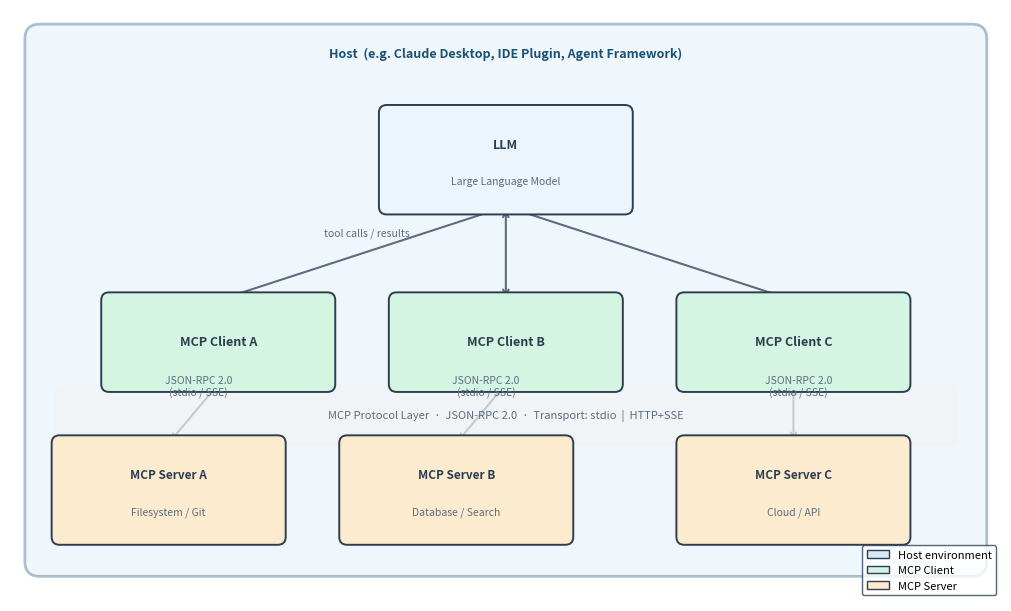

Reproduce this figure in Python. (Note: this script raises an exception after producing the figure.)
"""
Generate the MCP architecture diagram for the IEEE paper.
Produces: mcp_architecture.pdf and mcp_architecture.png
"""

import matplotlib
matplotlib.use("Agg")
import matplotlib.pyplot as plt
import matplotlib.patches as mpatches
from matplotlib.patches import FancyBboxPatch, FancyArrowPatch

fig, ax = plt.subplots(figsize=(10, 6))
ax.set_xlim(0, 10)
ax.set_ylim(0, 6)
ax.axis("off")

# ── colour palette ──────────────────────────────────────────────────────────
C_HOST   = "#D6EAF8"   # light blue
C_CLIENT = "#D5F5E3"   # light green
C_SERVER = "#FDEBD0"   # light orange
C_BORDER = "#2C3E50"
C_ARROW  = "#5D6D7E"

def box(ax, x, y, w, h, label, sublabel=None, color="#FFFFFF", fontsize=10):
    rect = FancyBboxPatch(
        (x, y), w, h,
        boxstyle="round,pad=0.08",
        linewidth=1.4,
        edgecolor=C_BORDER,
        facecolor=color,
        zorder=2,
    )
    ax.add_patch(rect)
    cy = y + h / 2 + (0.15 if sublabel else 0)
    ax.text(x + w / 2, cy, label,
            ha="center", va="center", fontsize=fontsize,
            fontweight="bold", color=C_BORDER, zorder=3)
    if sublabel:
        ax.text(x + w / 2, y + h / 2 - 0.22, sublabel,
                ha="center", va="center", fontsize=7.5,
                color="#5D6D7E", style="italic", zorder=3)

def arrow(ax, x1, y1, x2, y2, label="", bidirectional=True):
    style = "<->" if bidirectional else "->"
    ax.annotate(
        "", xy=(x2, y2), xytext=(x1, y1),
        arrowprops=dict(
            arrowstyle=style,
            color=C_ARROW,
            lw=1.5,
            connectionstyle="arc3,rad=0.0",
        ),
        zorder=1,
    )
    if label:
        mx, my = (x1 + x2) / 2, (y1 + y2) / 2
        ax.text(mx + 0.05, my + 0.18, label,
                fontsize=7.5, color=C_ARROW, ha="center", zorder=4)

# ── HOST outer boundary ──────────────────────────────────────────────────────
host_bg = FancyBboxPatch(
    (0.3, 0.4), 9.4, 5.3,
    boxstyle="round,pad=0.15",
    linewidth=2,
    edgecolor="#1A5276",
    facecolor=C_HOST,
    alpha=0.35,
    zorder=0,
)
ax.add_patch(host_bg)
ax.text(5.0, 5.55, "Host  (e.g. Claude Desktop, IDE Plugin, Agent Framework)",
        ha="center", va="center", fontsize=9, color="#1A5276", fontweight="bold")

# ── LLM box ──────────────────────────────────────────────────────────────────
box(ax, 3.8, 4.0, 2.4, 0.95, "LLM", "Large Language Model", color="#EBF5FB", fontsize=9)

# ── Client boxes ─────────────────────────────────────────────────────────────
box(ax, 1.0, 2.2, 2.2, 0.85, "MCP Client A", color=C_CLIENT, fontsize=9)
box(ax, 3.9, 2.2, 2.2, 0.85, "MCP Client B", color=C_CLIENT, fontsize=9)
box(ax, 6.8, 2.2, 2.2, 0.85, "MCP Client C", color=C_CLIENT, fontsize=9)

# ── LLM <-> Clients ──────────────────────────────────────────────────────────
arrow(ax, 5.0, 4.0,  2.1, 3.05, "tool calls / results")
arrow(ax, 5.0, 4.0,  5.0, 3.05)
arrow(ax, 5.0, 4.0,  7.9, 3.05)

# ── Server boxes ─────────────────────────────────────────────────────────────
box(ax, 0.5, 0.65, 2.2, 0.95, "MCP Server A", "Filesystem / Git", color=C_SERVER, fontsize=8.5)
box(ax, 3.4, 0.65, 2.2, 0.95, "MCP Server B", "Database / Search", color=C_SERVER, fontsize=8.5)
box(ax, 6.8, 0.65, 2.2, 0.95, "MCP Server C", "Cloud / API", color=C_SERVER, fontsize=8.5)

# ── Client <-> Server ────────────────────────────────────────────────────────
arrow(ax, 2.1, 2.2,  1.6, 1.60, "JSON-RPC 2.0\n(stdio / SSE)")
arrow(ax, 5.0, 2.2,  4.5, 1.60, "JSON-RPC 2.0\n(stdio / SSE)")
arrow(ax, 7.9, 2.2,  7.9, 1.60, "JSON-RPC 2.0\n(stdio / SSE)")

# ── Protocol label band ──────────────────────────────────────────────────────
band = FancyBboxPatch(
    (0.5, 1.62), 9.0, 0.52,
    boxstyle="round,pad=0.05",
    linewidth=0,
    facecolor="#F0F3F4",
    edgecolor="#BDC3C7",
    zorder=1,
    alpha=0.7,
)
ax.add_patch(band)
ax.text(5.0, 1.88,
        "MCP Protocol Layer  ·  JSON-RPC 2.0  ·  Transport: stdio  |  HTTP+SSE",
        ha="center", va="center", fontsize=8, color="#5D6D7E")

# ── Legend ───────────────────────────────────────────────────────────────────
legend_items = [
    mpatches.Patch(facecolor=C_HOST,   edgecolor=C_BORDER, label="Host environment"),
    mpatches.Patch(facecolor=C_CLIENT, edgecolor=C_BORDER, label="MCP Client"),
    mpatches.Patch(facecolor=C_SERVER, edgecolor=C_BORDER, label="MCP Server"),
]
ax.legend(handles=legend_items, loc="lower right",
          fontsize=8, framealpha=0.8, edgecolor=C_BORDER)

plt.tight_layout(pad=0.3)

out_dir = "/Users/<user>/mcppaper/figures"
plt.savefig(f"{out_dir}/mcp_architecture.pdf", dpi=300, bbox_inches="tight")
plt.savefig(f"{out_dir}/mcp_architecture.png", dpi=300, bbox_inches="tight")
print("Saved mcp_architecture.pdf and mcp_architecture.png")
